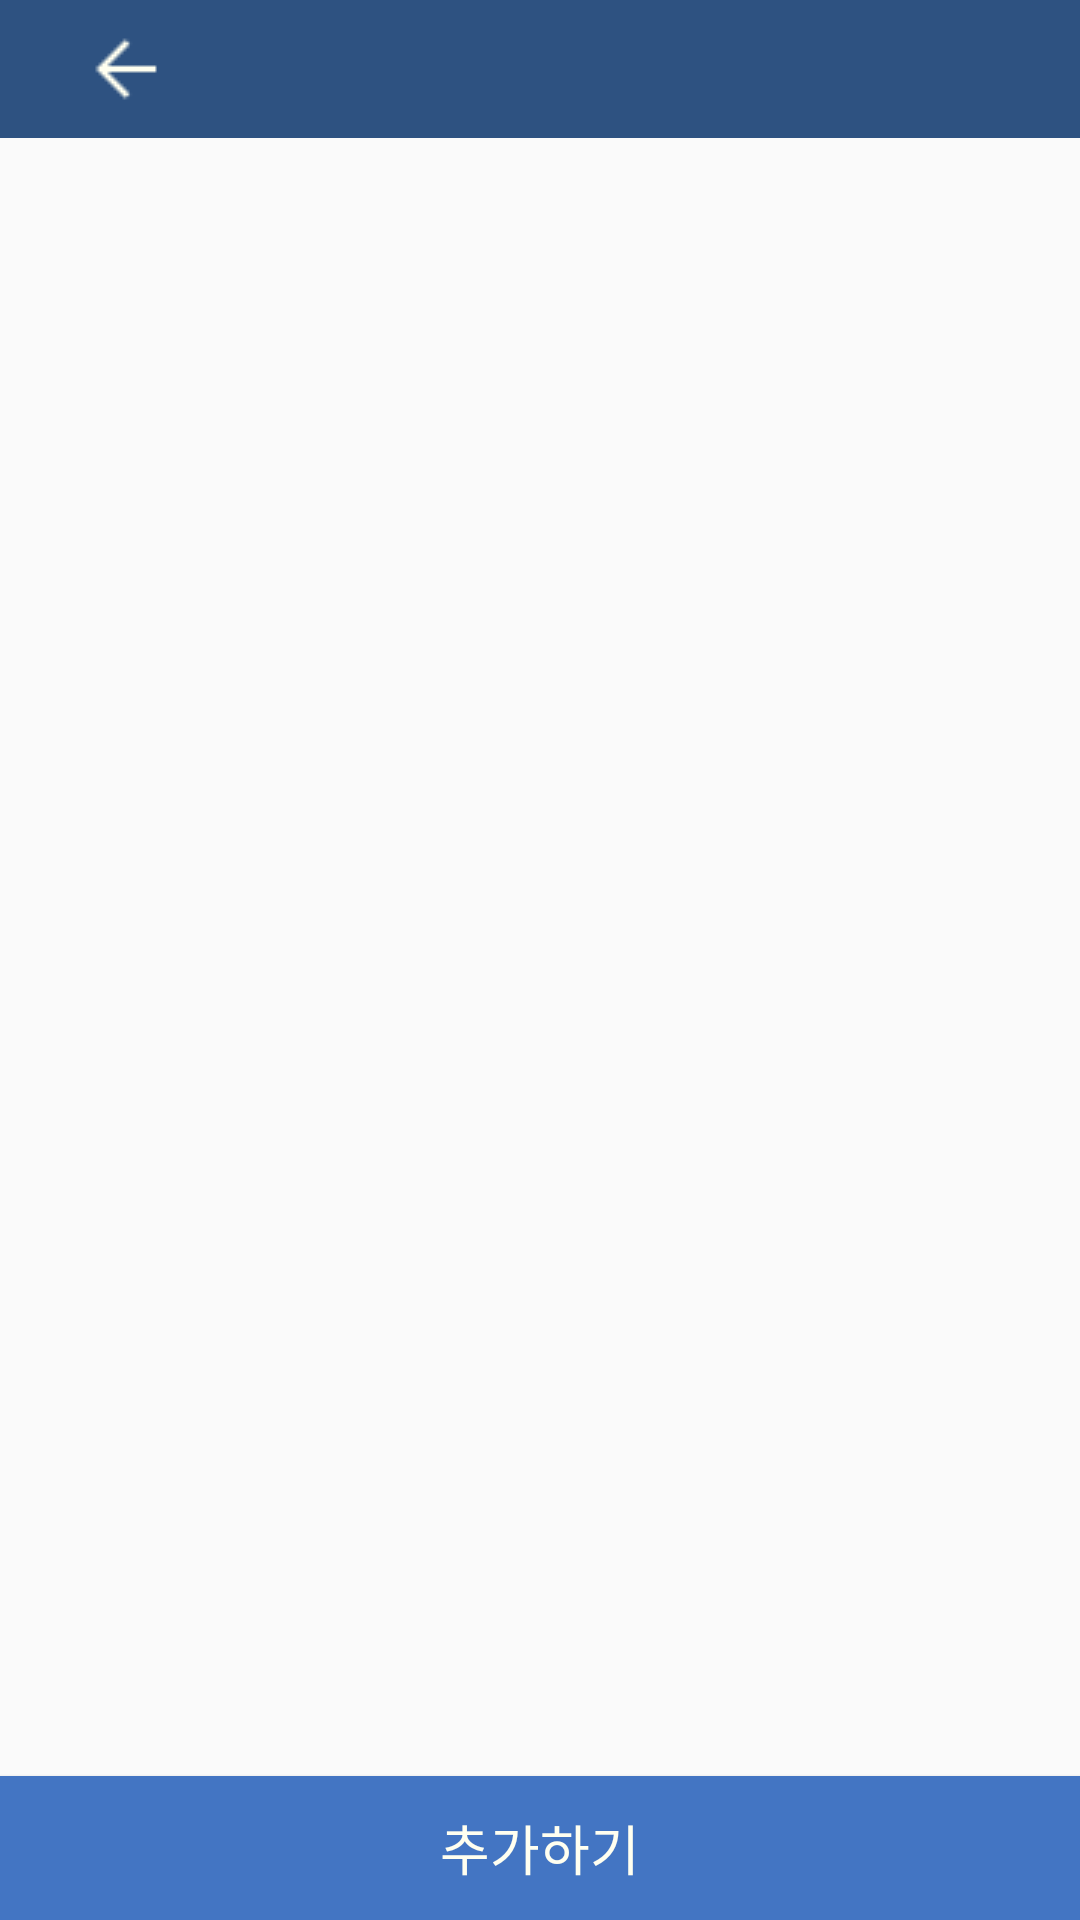

This screen was rendered from an Android layout file. Write that file and the resources it references.
<!-- AndroidManifest.xml: application theme AppTheme -->
<!-- res/layout/add_people.xml -->
<?xml version="1.0" encoding="utf-8"?>
<LinearLayout xmlns:android="http://schemas.android.com/apk/res/android"
    android:layout_width="match_parent"
    android:layout_height="match_parent"
    android:orientation="vertical">

    <LinearLayout
        android:layout_width="match_parent"
        android:layout_height="46dp"
        android:orientation="horizontal"
        android:background="@color/colorPrimary">


        <ImageButton
            android:id="@+id/cancel"
            android:layout_width="wrap_content"
            android:layout_height="match_parent"
            android:layout_gravity="left"
            android:layout_marginLeft="30dp"
            android:background="@color/colorPrimary"
            android:src="@drawable/ic_back" />

    </LinearLayout>

    <ListView
        android:id = "@+id/listview"
        android:layout_width="match_parent"
        android:layout_height="match_parent"
        android:layout_weight="1"
        android:divider="#FFFFFF"
        android:dividerHeight="1dp"
        android:paddingBottom="60dp"
        android:choiceMode="multipleChoice">
    </ListView>



    <Button
        android:id="@+id/addpeoplebtn"
        android:layout_width="match_parent"
        android:layout_height="wrap_content"
        android:text="추가하기"
        android:textSize="@dimen/text_size"
        android:textColor="#FFFFF0"
        android:background="@color/colorPrimaryDark"/>

</LinearLayout>
<!-- resources referenced by this layout -->
<resources>
  <color name="colorPrimary">#2E5281</color>
  <color name="colorPrimaryDark">#4375C3</color>
  <dimen name="text_size">18sp</dimen>
  <!-- drawable ic_back: png bitmap (drawable, 214 bytes) -->
  <style name="AppTheme" parent="Theme.AppCompat.Light.DarkActionBar">
          
          <item name="colorPrimary">@color/colorPrimary</item>
          <item name="colorPrimaryDark">@color/colorPrimaryDark</item>
          <item name="colorAccent">@color/colorAccent</item>
      </style>
  <color name="colorAccent">#FFFFF0</color>
</resources>
